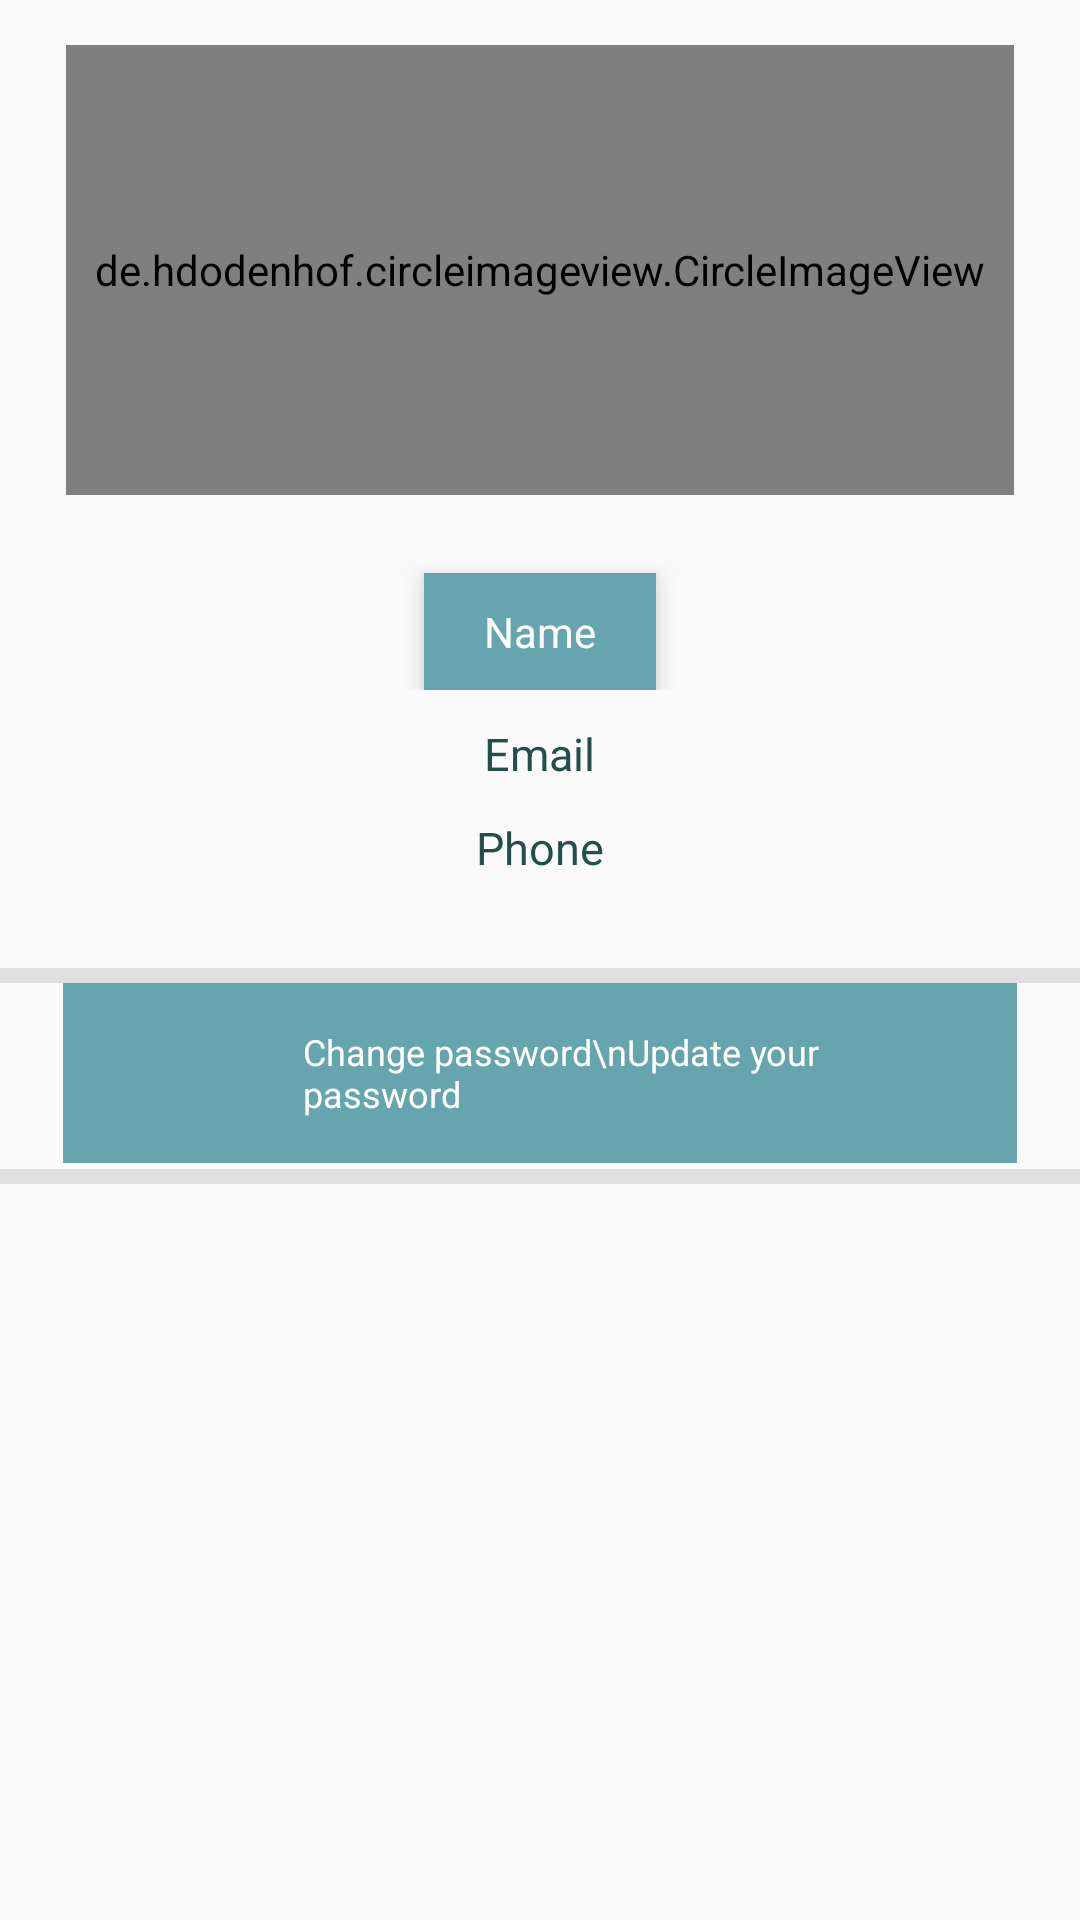

Layout XML and referenced resources for this Android screen:
<!-- AndroidManifest.xml: activity theme OriginalThemeNoActionBar -->
<!-- res/layout/fragment_profile.xml -->
<?xml version="1.0" encoding="utf-8"?>
<ScrollView xmlns:android="http://schemas.android.com/apk/res/android"
    xmlns:tools="http://schemas.android.com/tools"
    android:layout_width="match_parent"
    android:layout_height="match_parent"
    xmlns:app="http://schemas.android.com/apk/res-auto"
    tools:context=".ProfileActivity">

    <RelativeLayout
        android:layout_width="match_parent"
        android:layout_height="wrap_content"
        >
        <LinearLayout
            android:orientation="vertical"
            android:layout_width="match_parent"
            android:layout_height="wrap_content"
            >
            <RelativeLayout
                android:layout_width="match_parent"
                android:layout_height="wrap_content"
                >
                <de.hdodenhof.circleimageview.CircleImageView
                    android:id="@+id/profileImage"
                    android:layout_marginLeft="22dp"
                    android:layout_marginRight="22dp"
                    android:layout_width="match_parent"
                    android:layout_marginBottom="15dp"
                    android:layout_marginTop="15dp"
                    android:layout_height="150dp"
                    android:src="@drawable/man__new"


                    app:civ_border_color="@color/com6"
                    app:civ_border_width="2dp" />
            </RelativeLayout>
            <RelativeLayout
                android:layout_width="match_parent"
                android:layout_height="wrap_content"
                >
                <TextView
                    android:id="@+id/name_button"
                    android:layout_width="wrap_content"
                    android:layout_height="wrap_content"
                    android:elevation="5dp"
                    android:text="Name"
                    android:drawableRight="@drawable/ic_"
                    android:layout_centerHorizontal="true"
                    android:layout_marginTop="11dp"
                    android:paddingBottom="10dp"
                    android:textColor="@color/white"
                    android:background="@color/com6"
                    android:layout_marginLeft="20dp"
                    android:paddingLeft="20dp"
                    android:paddingRight="20dp"
                    android:paddingTop="10dp"/>
            </RelativeLayout>
            <RelativeLayout
                android:visibility="visible"
                android:layout_width="match_parent"
                android:layout_height="wrap_content"
                >
                <TextView
                    android:id="@+id/nameTv"
                    android:layout_marginTop="11dp"
                    android:layout_width="wrap_content"
                    android:layout_height="wrap_content"
                    android:text="Email"
                    android:layout_centerHorizontal="true"
                    android:textColor="@color/toolbar1"
                    android:textSize="15dp"
                    android:textStyle="normal" />
            </RelativeLayout>
            <RelativeLayout
                android:visibility="visible"
                android:layout_width="match_parent"
                android:layout_height="wrap_content"
                >
                <TextView
                    android:id="@+id/namfeTv"
                    android:layout_marginTop="11dp"
                    android:layout_width="wrap_content"
                    android:layout_height="wrap_content"
                    android:text="Phone"

                    android:layout_centerHorizontal="true"
                    android:textColor="@color/toolbar1"
                    android:textSize="15dp"
                    android:textStyle="normal" />
            </RelativeLayout>
            <LinearLayout

                android:layout_width="match_parent"
                android:layout_height="wrap_content"
                android:orientation="vertical"
                >
                <View android:layout_width="match_parent"
                    android:layout_height="@dimen/view_width_small"
                    android:background="@color/grey_light"
                    android:layout_marginTop="30dp"/>
                <LinearLayout
                    android:id="@+id/pinupgrade"
                    android:layout_marginRight="21dp"
                    android:layout_marginLeft="21dp"
                    android:background="@color/com6"
                    android:orientation="horizontal"
                    android:layout_width="match_parent"
                    android:layout_height="60dp"
                    android:paddingTop="10dp"
                    android:paddingBottom="10dp"
                    android:paddingLeft="20dp"
                    android:paddingRight="20dp">

                    <ImageView
                        android:layout_gravity="center"
                        android:layout_width="30dp"
                        android:layout_height="30dp"
                        android:src="@drawable/password2"/>

                    <TextView
                        android:id="@+id/emailview"
                        android:layout_width="match_parent"
                        android:layout_height="match_parent"
                        android:gravity="center_vertical"
                        android:paddingLeft="30dp"
                        style="@style/fonts"
                        android:text="Change password\nUpdate your password "
                        android:textColor="#fff"/>

                </LinearLayout>

                <View
                    android:visibility="gone"
                    android:layout_width="match_parent"
                    android:layout_height="@dimen/view_width_small"
                    android:background="@color/grey_light"
                    android:layout_marginTop="2dp"/>

                <LinearLayout
                    android:visibility="gone"
                    android:id="@+id/upgradetrans"
                    android:layout_marginRight="21dp"
                    android:layout_marginLeft="21dp"
                    android:background="@color/com6"
                    android:orientation="horizontal"
                    android:layout_width="match_parent"
                    android:layout_height="60dp"
                    android:paddingTop="10dp"
                    android:paddingBottom="10dp"
                    android:paddingLeft="20dp"
                    android:paddingRight="20dp">

                    <ImageView
                        android:layout_gravity="center"
                        android:layout_width="30dp"
                        android:layout_height="30dp"
                        android:src="@drawable/password2"/>

                    <TextView
                        android:id="@+id/mobileview"
                        android:layout_width="match_parent"
                        android:layout_height="match_parent"
                        android:gravity="center_vertical"
                        android:paddingLeft="30dp"
                        style="@style/fonts"
                        android:text="Change password\nUpdate account pin "
                        android:textColor="#fff"/>

                </LinearLayout>

                <View android:layout_width="match_parent"
                    android:layout_height="@dimen/view_width_small"
                    android:background="@color/grey_light"
                    android:layout_marginTop="2dp"/>
            </LinearLayout>
        </LinearLayout>



    </RelativeLayout>
</ScrollView>
<!-- resources referenced by this layout -->
<resources>
  <color name="com6">#66A5AD</color>
  <color name="grey_light">#E0E0E0</color>
  <color name="toolbar1">#244E4A</color>
  <color name="white">#FFF</color>
  
      //bloodbank
  <dimen name="view_width_small">5dp</dimen>
  <style name="fonts">
          <item name="android:textColor">#fff</item>
          <item name="android:textSize">12sp</item>
      </style>
  <style name="OriginalThemeNoActionBar" parent="Theme.AppCompat.Light.NoActionBar">
          
          <item name="colorPrimary">@color/colorPrimary</item>
          <item name="colorPrimaryDark">@color/colorPrimary</item>
          <item name="colorAccent">@color/colorAccent</item>
      </style>
  <color name="colorPrimary">#e67e22</color>
  <color name="colorAccent">#039BE6</color>
</resources>
